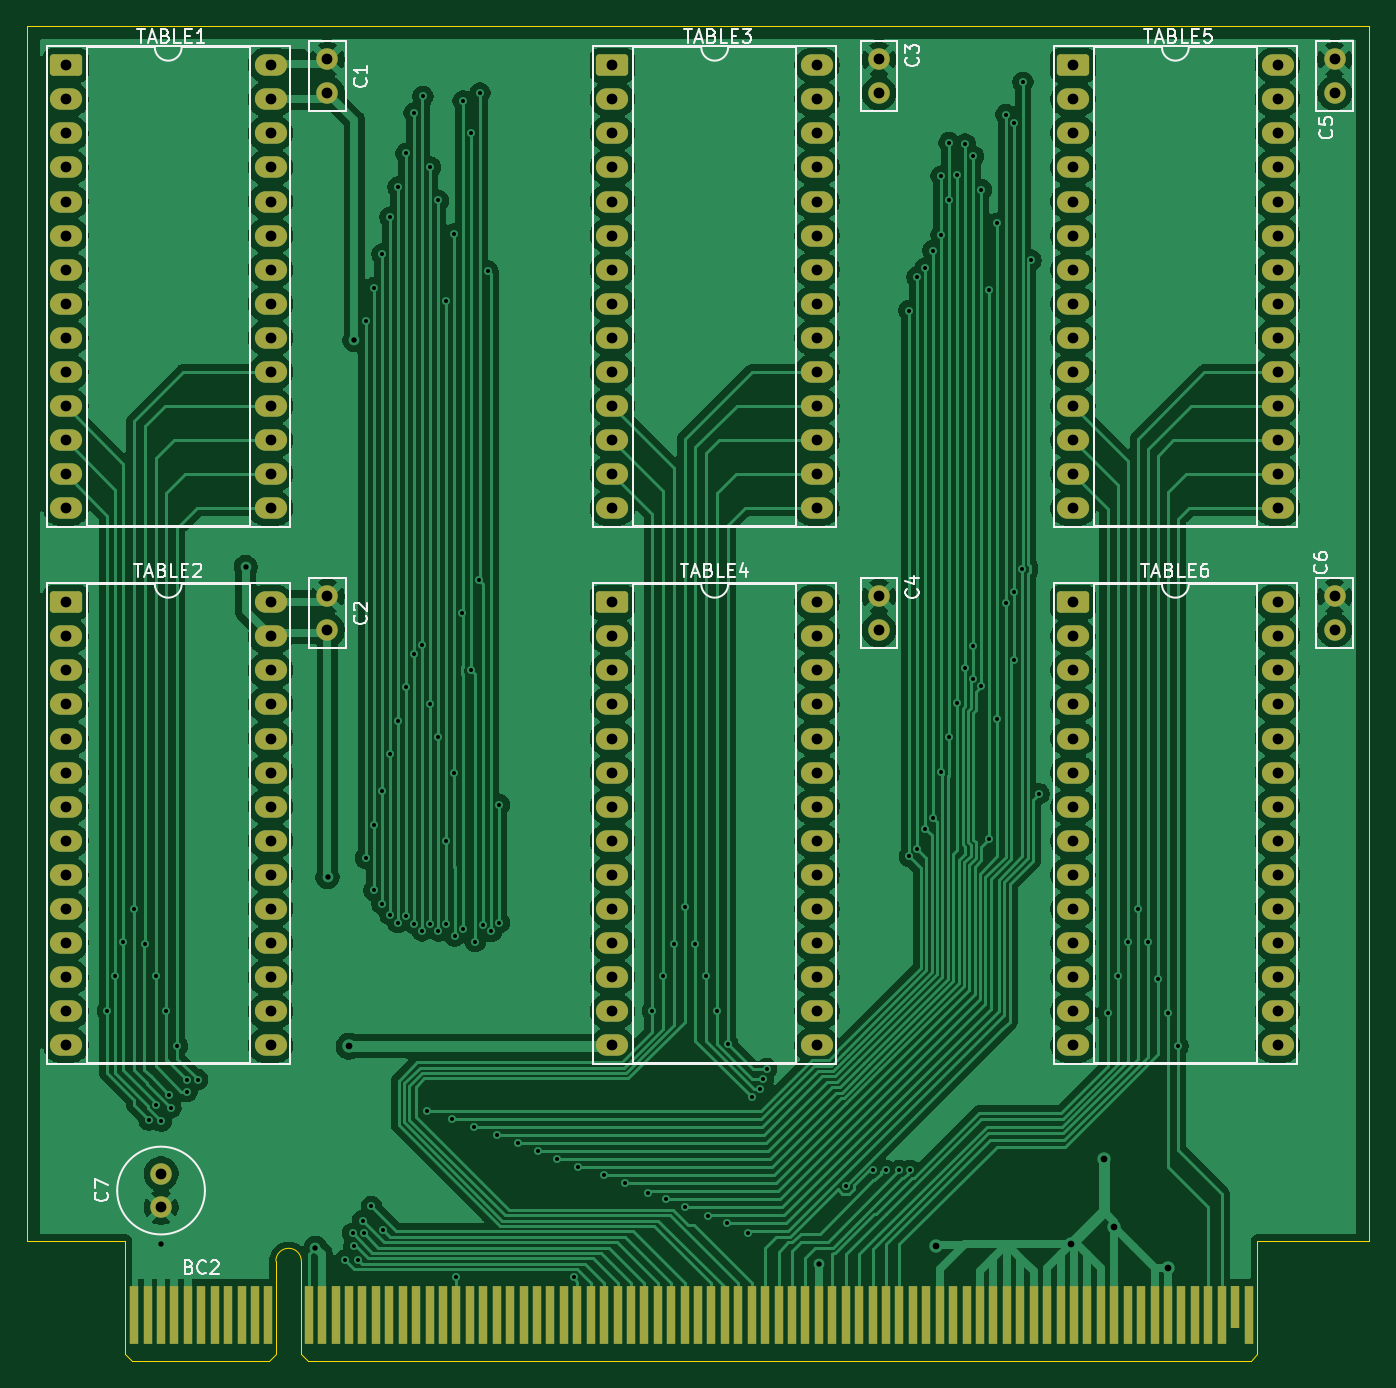
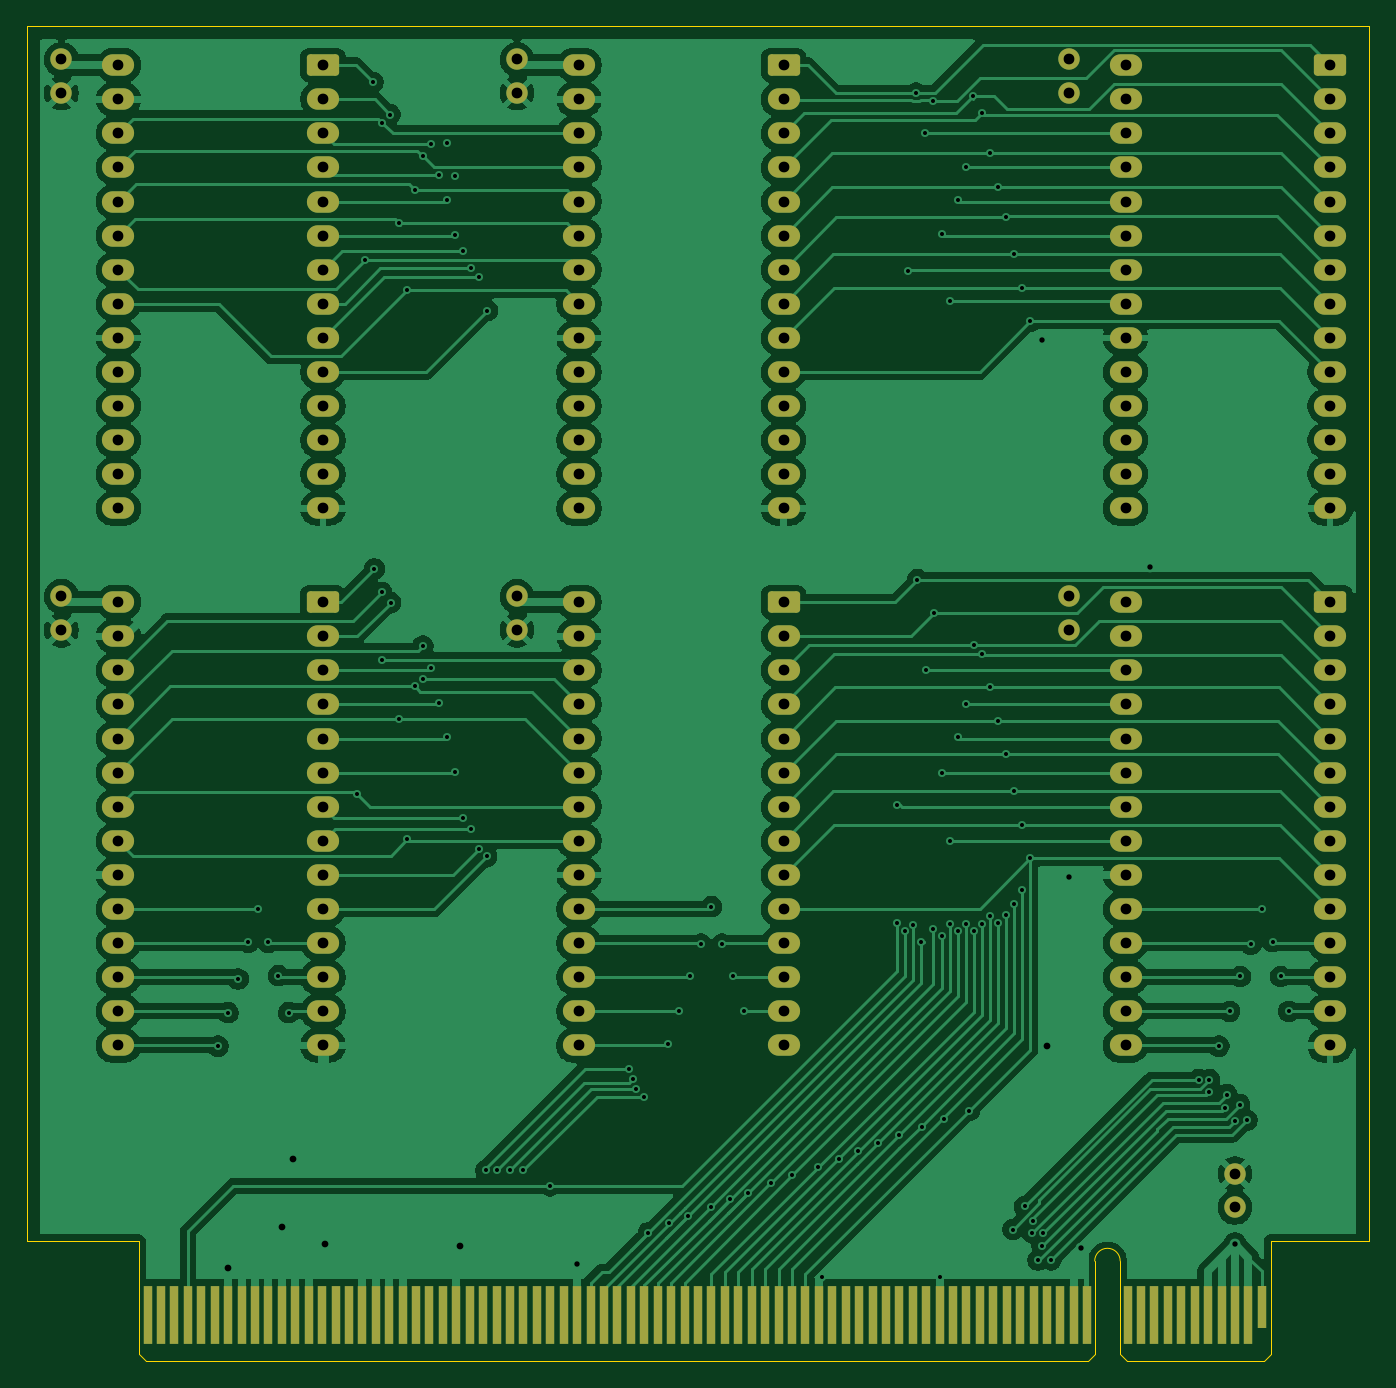
Circuit board: 11 layer files. Board 100.0 x 99.4 mm.
- bottom_copper: core_3-B_Cu.gbr (244434 bytes)
- bottom_mask: core_3-B_Mask.gbr (8194 bytes)
- paste: core_3-B_Paste.gbr (449 bytes)
- bottom_silk: core_3-B_Silkscreen.gbr (450 bytes)
- outline: core_3-Edge_Cuts.gbr (1486 bytes)
- top_copper: core_3-F_Cu.gbr (320402 bytes)
- top_mask: core_3-F_Mask.gbr (8199 bytes)
- paste: core_3-F_Paste.gbr (449 bytes)
- top_silk: core_3-F_Silkscreen.gbr (27346 bytes)
- drill: core_3-NPTH.drl (269 bytes)
- drill: core_3-PTH.drl (5625 bytes)

=== bottom_copper: core_3-B_Cu.gbr (244434 bytes, source omitted) ===
=== bottom_mask: core_3-B_Mask.gbr (8194 bytes, source omitted) ===
=== paste: core_3-B_Paste.gbr ===
%TF.GenerationSoftware,KiCad,Pcbnew,9.0.5*%
%TF.CreationDate,2025-11-19T18:14:37+02:00*%
%TF.ProjectId,core_3,636f7265-5f33-42e6-9b69-6361645f7063,rev?*%
%TF.SameCoordinates,Original*%
%TF.FileFunction,Paste,Bot*%
%TF.FilePolarity,Positive*%
%FSLAX46Y46*%
G04 Gerber Fmt 4.6, Leading zero omitted, Abs format (unit mm)*
G04 Created by KiCad (PCBNEW 9.0.5) date 2025-11-19 18:14:37*
%MOMM*%
%LPD*%
G01*
G04 APERTURE LIST*
G04 APERTURE END LIST*
M02*

=== bottom_silk: core_3-B_Silkscreen.gbr ===
%TF.GenerationSoftware,KiCad,Pcbnew,9.0.5*%
%TF.CreationDate,2025-11-19T18:14:37+02:00*%
%TF.ProjectId,core_3,636f7265-5f33-42e6-9b69-6361645f7063,rev?*%
%TF.SameCoordinates,Original*%
%TF.FileFunction,Legend,Bot*%
%TF.FilePolarity,Positive*%
%FSLAX46Y46*%
G04 Gerber Fmt 4.6, Leading zero omitted, Abs format (unit mm)*
G04 Created by KiCad (PCBNEW 9.0.5) date 2025-11-19 18:14:37*
%MOMM*%
%LPD*%
G01*
G04 APERTURE LIST*
G04 APERTURE END LIST*
M02*

=== outline: core_3-Edge_Cuts.gbr ===
%TF.GenerationSoftware,KiCad,Pcbnew,9.0.5*%
%TF.CreationDate,2025-11-19T18:14:37+02:00*%
%TF.ProjectId,core_3,636f7265-5f33-42e6-9b69-6361645f7063,rev?*%
%TF.SameCoordinates,Original*%
%TF.FileFunction,Profile,NP*%
%FSLAX46Y46*%
G04 Gerber Fmt 4.6, Leading zero omitted, Abs format (unit mm)*
G04 Created by KiCad (PCBNEW 9.0.5) date 2025-11-19 18:14:37*
%MOMM*%
%LPD*%
G01*
G04 APERTURE LIST*
%TA.AperFunction,Profile*%
%ADD10C,0.050000*%
%TD*%
%TA.AperFunction,Profile*%
%ADD11C,0.100000*%
%TD*%
G04 APERTURE END LIST*
D10*
X53000000Y-143500000D02*
X53000000Y-53000000D01*
X153000000Y-53000000D02*
X153000000Y-143500000D01*
X53000000Y-143500000D02*
X60350000Y-143500000D01*
X153000000Y-53000000D02*
X53000000Y-53000000D01*
X144650000Y-143500000D02*
X144650000Y-144050000D01*
X60350000Y-144050000D02*
X60350000Y-143500000D01*
X144650000Y-143500000D02*
X153000000Y-143500000D01*
D11*
%TO.C,BC2*%
X60350000Y-144050000D02*
X60350000Y-151950000D01*
X60350000Y-151950000D02*
X60850000Y-152450000D01*
X60850000Y-152450000D02*
X71050000Y-152450000D01*
X71550000Y-145000000D02*
X71550000Y-151950000D01*
X71550000Y-151950000D02*
X71050000Y-152450000D01*
X73450000Y-145000000D02*
X73450000Y-151950000D01*
X73450000Y-151950000D02*
X73950000Y-152450000D01*
X73950000Y-152450000D02*
X144150000Y-152450000D01*
X144650000Y-144050000D02*
X144650000Y-151950000D01*
X144650000Y-151950000D02*
X144150000Y-152450000D01*
X71550000Y-145000000D02*
G75*
G02*
X73450000Y-145000000I950000J0D01*
G01*
%TD*%
M02*

=== top_copper: core_3-F_Cu.gbr (320402 bytes, source omitted) ===
=== top_mask: core_3-F_Mask.gbr (8199 bytes, source omitted) ===
=== paste: core_3-F_Paste.gbr ===
%TF.GenerationSoftware,KiCad,Pcbnew,9.0.5*%
%TF.CreationDate,2025-11-19T18:14:37+02:00*%
%TF.ProjectId,core_3,636f7265-5f33-42e6-9b69-6361645f7063,rev?*%
%TF.SameCoordinates,Original*%
%TF.FileFunction,Paste,Top*%
%TF.FilePolarity,Positive*%
%FSLAX46Y46*%
G04 Gerber Fmt 4.6, Leading zero omitted, Abs format (unit mm)*
G04 Created by KiCad (PCBNEW 9.0.5) date 2025-11-19 18:14:37*
%MOMM*%
%LPD*%
G01*
G04 APERTURE LIST*
G04 APERTURE END LIST*
M02*

=== top_silk: core_3-F_Silkscreen.gbr (27346 bytes, source omitted) ===
=== drill: core_3-NPTH.drl ===
M48
; DRILL file {KiCad 9.0.5} date 2025-11-19T18:15:05+0200
; FORMAT={-:-/ absolute / metric / decimal}
; #@! TF.CreationDate,2025-11-19T18:15:05+02:00
; #@! TF.GenerationSoftware,Kicad,Pcbnew,9.0.5
; #@! TF.FileFunction,NonPlated,1,2,NPTH
FMAT,2
METRIC
%
G90
G05
M30

=== drill: core_3-PTH.drl (5625 bytes, source omitted) ===
